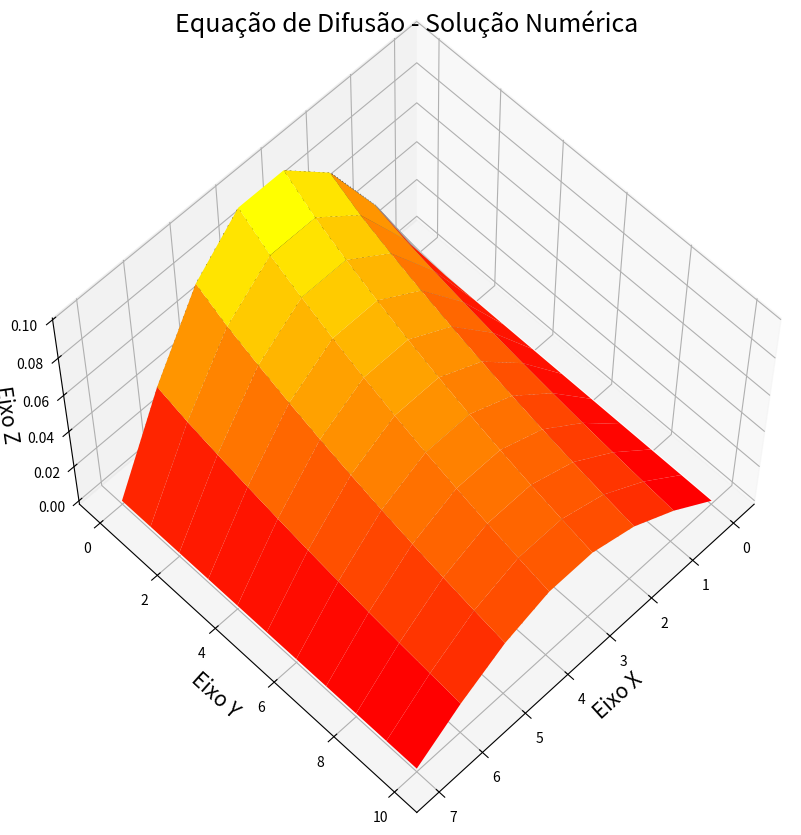
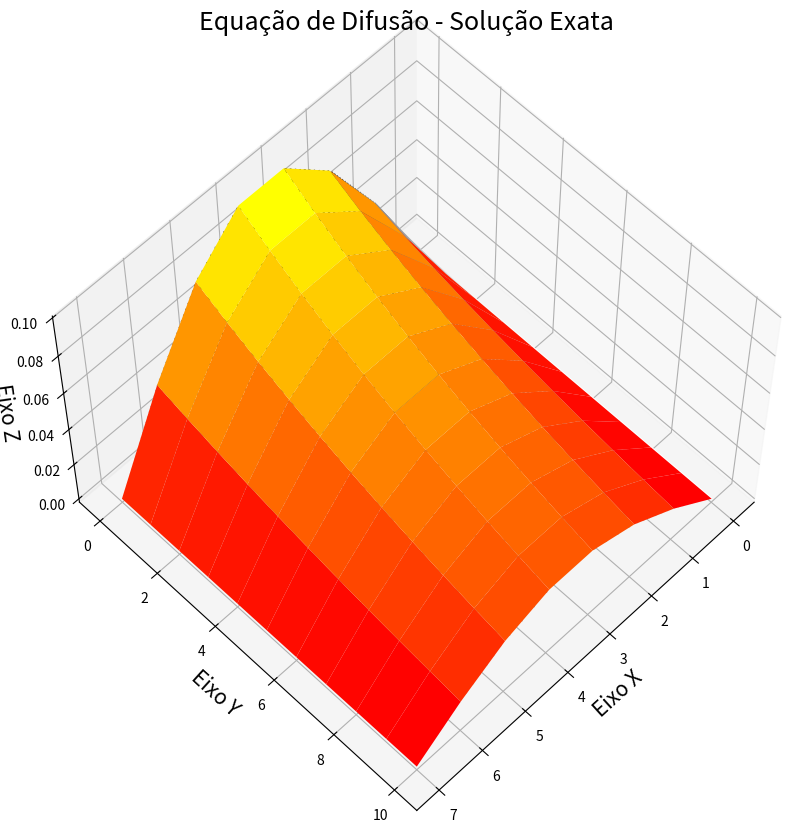

Write Python code to recreate these figures, in order.
import numpy as np
import matplotlib.pyplot as plt

N = 7
M = 10
hx = 1/N
ht = 1/M
N_it = 1000
w = 1.2
b = (1/(2*np.pi**2))*(N**2/M)


#definindo as matrizes nulas
matriz_N = np.zeros((N+1, M+1),float) #matriz numerica
matriz_E = np.zeros((N+1, M+1),float) #matriz exata
matriz_e = np.zeros((N+1, M+1),float) #matriz de erros

#aplicando as condições de contorno
for i in range(N+1):
    matriz_N[i][0] = (1/np.pi**2) * np.sin(np.pi*i*hx)
    matriz_N[i][M] = (1/(np.exp(1)*np.pi**2)) * np.sin(np.pi*i*hx)

#aplicando o método SOR
for k in range(N_it):
    for i in range(1,N):
        for j in range(1,M):
            matriz_N[i][j] = (w/(1 - 2.*b)) *((1 + 2.*b)* matriz_N[i][j+1] - b* (matriz_N[i+1][j+1] + matriz_N[i-1][j+1] + matriz_N[i+1][j] + matriz_N[i-1][j])) + (1. - w) * matriz_N[i][j]
            
#montando a matriz exata e o erro
erro_quad = 0.0
for i in range(N+1):
    for j in range(M+1):
        matriz_E[i][j] = (1/np.pi**2)*np.exp(-j*ht) * np.sin(np.pi*i*hx)
        matriz_e[i][j] = matriz_E[i][j] - matriz_N[i][j]
        erro_quad = erro_quad + matriz_e[i][j]**2

#print("A matriz numérica é:", matriz_N)
print("\n\n A média do erro quadratico é:", erro_quad/(N*M))
        
#plot do gráfico 3D
x  = range(0,N+1)
y = range(0,M+1)
X,Y = np.meshgrid(x,y) 
def f():
    z = matriz_N[X,Y]  
    return z;

Z = f()

def g():
    r = matriz_E[X,Y]
    return r
    
R = g()

fig = plt.figure(figsize=(10,10))
ax = plt.axes(projection='3d')
ax.contour3D(X,Y,Z,50,cmap='binary')
ax.plot_surface(X,Y,Z,rstride=1,cstride=1,cmap='autumn',edgecolor='none')
ax.set_title('Equação de Difusão - Solução Numérica', fontsize=18)
ax.set_xlabel('Eixo X',fontsize=15)
ax.set_ylabel('Eixo Y',fontsize=15)
ax.set_zlabel('Eixo Z',fontsize=15)
ax.view_init(60,45)

fig = plt.figure(figsize=(10,10))
ax = plt.axes(projection='3d')
ax.contour3D(X,Y,R,50,cmap='binary')
ax.plot_surface(X,Y,R,rstride=1,cstride=1,cmap=  'autumn',edgecolor='none')
ax.set_title('Equação de Difusão - Solução Exata', fontsize=18)
ax.set_xlabel('Eixo X',fontsize=15)
ax.set_ylabel('Eixo Y',fontsize=15)
ax.set_zlabel('Eixo Z',fontsize=15)
ax.view_init(60,45)

plt.show()

